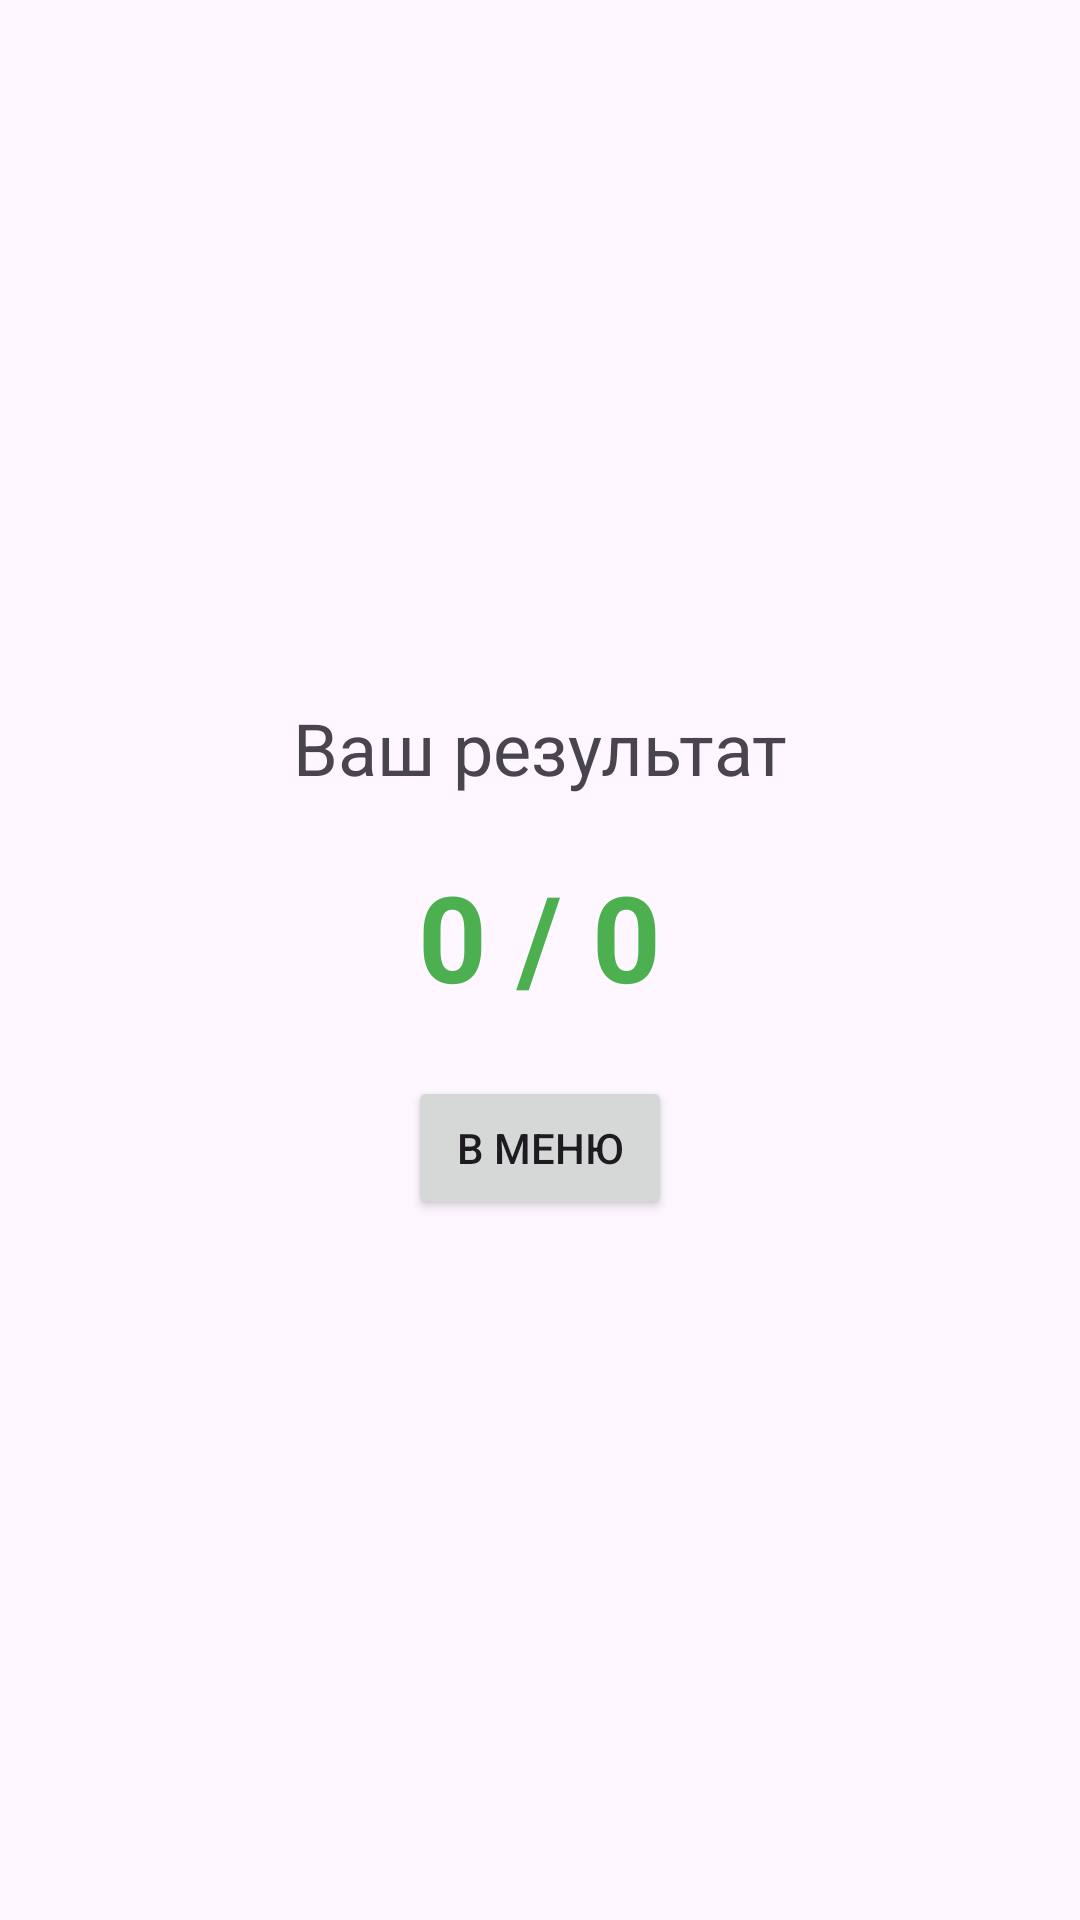

Produce the Android XML layout that renders to this screen, including the resource entries it uses.
<!-- AndroidManifest.xml: application theme Theme.Lab9_Project -->
<!-- res/layout/activity_result.xml -->
<?xml version="1.0" encoding="utf-8"?>
<LinearLayout xmlns:android="http://schemas.android.com/apk/res/android"
    android:layout_width="match_parent"
    android:layout_height="match_parent"
    android:gravity="center"
    android:orientation="vertical">

    <TextView
        android:layout_width="wrap_content"
        android:layout_height="wrap_content"
        android:text="Ваш результат"
        android:textSize="24sp"/>

    <TextView
        android:id="@+id/tvScore"
        android:layout_width="wrap_content"
        android:layout_height="wrap_content"
        android:text="0 / 0"
        android:textSize="40sp"
        android:textStyle="bold"
        android:textColor="#4CAF50"
        android:layout_margin="20dp"/>

    <Button
        android:id="@+id/btnRestart"
        android:layout_width="wrap_content"
        android:layout_height="wrap_content"
        android:text="В меню" />

</LinearLayout>
<!-- resources referenced by this layout -->
<resources>
  <style name="Theme.Lab9_Project" parent="Base.Theme.Lab9_Project" />
  <style name="Base.Theme.Lab9_Project" parent="Theme.Material3.DayNight.NoActionBar">
          
          
      </style>
</resources>
